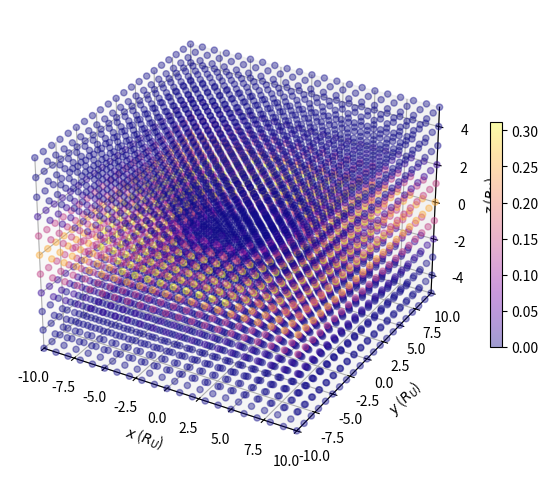

Reproduce this figure in Python.
import numpy as np
import matplotlib.pyplot as plt
from mpl_toolkits.mplot3d import Axes3D
from matplotlib import cm

class Moon: #moon class to give properties to all the moons in the system
    def __init__(self, r_min, r_max, density, delta_Z, ER_min_H, ER_min_O, ER_max_H, ER_max_O):
        self.r_min = r_min
        self.r_max = r_max
        self.density = density
        self.delta_Z = delta_Z
        self.ER_min_H = ER_min_H #Eviator and Richardson neutrals, minimum and maximum for both H and O based neutrals (important for cross sections)
        self.ER_min_O = ER_min_O
        self.ER_max_H = ER_max_H
        self.ER_max_O = ER_max_O

    def add_density(self, rad, zbox, Z1):
        mask_r = (rad >= self.r_min) & (rad <= self.r_max) #radial mask
        mask_z = np.abs(zbox) < self.delta_Z #z-direction mask
        mask = mask_r & mask_z
        Z1[mask] = self.density 
        return Z1

class System: #class for the model as a whole including setting up the grid and plotting
    def __init__(self, moons, grid_limits=(-10,10,-10,10,-5,5), grid_resolution=(1, 1, 1)): #sets these default values but they can be changed by passing through different values
        self.moons = moons #list of the Moons to iterate through later 
        self.dx, self.dy, self.dz = grid_resolution #sets dx,dy,dz so they can be accessed later on
        self.x_min, self.x_max, self.y_min, self.y_max, self.z_min, self.z_max = grid_limits #sets the grid limits so they can also be accessed later 
        self.xbox, self.ybox, self.zbox, self.rad, self.Z1 = self.create_grid() #calls the create grid function to assign these variables. Doesn't need to pass anything due to using self.---

    def create_grid(self):
        xvalues = np.arange(self.x_min, self.x_max + self.dx, self.dx)
        yvalues = np.arange(self.y_min, self.y_max + self.dy, self.dy)
        zvalues = np.arange(self.z_min, self.z_max + self.dz, self.dz)
        xbox, ybox, zbox = np.meshgrid(xvalues, yvalues, zvalues)
        rad = np.sqrt(xbox**2 + ybox**2 + zbox**2)
        Z1 = np.zeros_like(rad)
        return xbox, ybox, zbox, rad, Z1

    def calculate_total_density(self):
        self.total_density = 0
        for moon in self.moons: #for each moon in the list of moons
            self.Z1 = moon.add_density(self.rad, self.zbox, self.Z1) #calls the add density method in the moon class to calculate the density at each point due to this moon. Adds to the total density
            self.total_density += self.Z1 #sets the total density to this variable due to have a better name (could be changed by renaming Z1)
            self.Z1 = np.zeros_like(self.rad) #resets Z1 so that when it is passed add_density again in the next loop, it doesn't pass a non-zero array.
        #return total_density #returns this to the bottom of the code, then passed back into the class when calling plot_density. Could be changed by using self.total_density maybe?
        self.plot_density() #once the total density at each point is calculated, the plot_density method is called. Saves having to have another line at the bottom of the code.

    def plot_density(self):
        fig = plt.figure()
        ax = fig.add_subplot(projection='3d')
        im = ax.scatter(self.xbox, self.ybox, self.zbox, c=self.total_density, cmap='plasma', alpha=0.4)
        fig.colorbar(im, shrink=0.5)
        ax.set_xlabel(r"$x$ ($R_{U}$)")
        ax.set_ylabel(r"$y$ ($R_{U}$)")
        ax.set_zlabel(r"$z$ ($R_{U}$)")
        ax.set_xlim([self.x_min, self.x_max])
        ax.set_ylim([self.y_min, self.y_max])
        ax.set_zlim([self.z_min, self.z_max])
        plt.tight_layout()
        plt.show()

################## plot a 2D projection too to make sure scale heights are working

Miranda = Moon(2.9, 9.9, 0.06, 0.38, 0.59, 0.57, 13.8, 11.68)
Ariel = Moon(3.8, 17, 0.11, 0.68, 4.37, 3.97, 28.4, 38.74)
Umbriel = Moon(4.7, 29, 0.12, 1.1, 4.06, 4.11, 15.5, 24.67)
Titania = Moon(6.1, 73, 0.02, 2.3, 22.3, 14.5, 38.1, 34.4)
Oberon = Moon(6.9, 150, 0.002, 3.6, 31, 19.5, 39.2, 30.6)
moons = [Miranda, Ariel, Umbriel, Titania, Oberon]

#system = System(moons,grid_limits=(-40,40,-40,40,-4,4))
system = System(moons)
total_density = system.calculate_total_density()
#system.plot_density()
